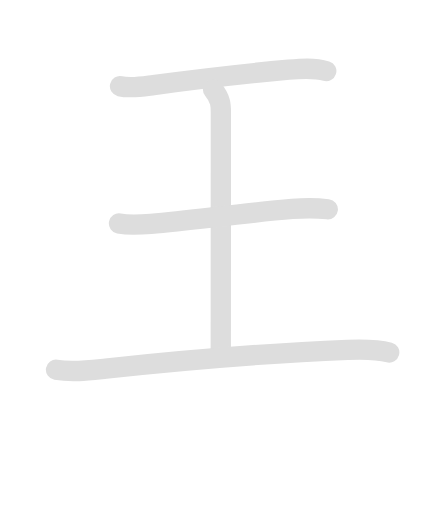
t = 0.00 s
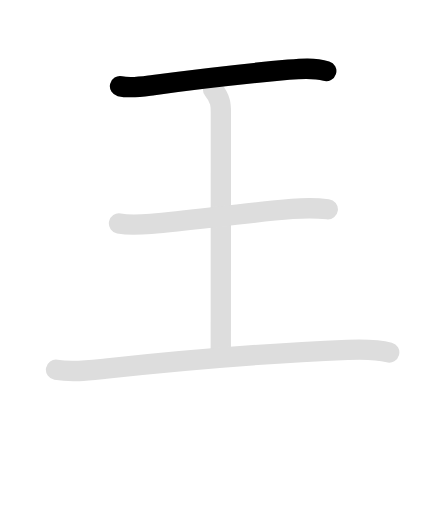
t = 1.30 s
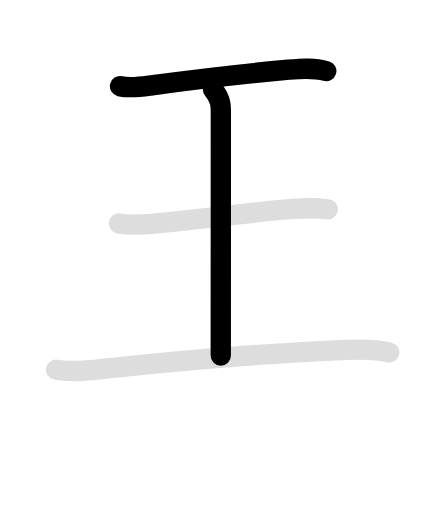
t = 2.25 s
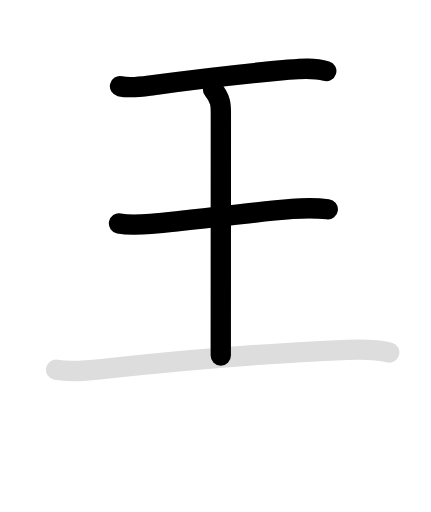
t = 3.70 s
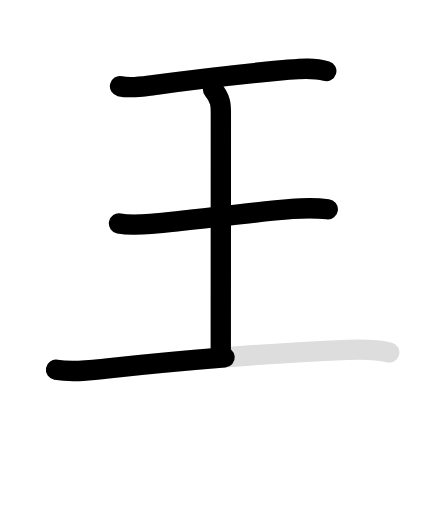
t = 4.60 s
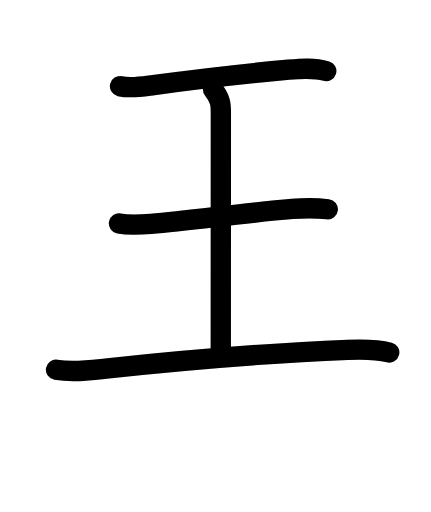
t = 5.90 s

The animated SVG that drew these frames (rendered in a browser with its animation timeline set to each time). Animation: 8 SMIL elements (animate=5,set=3); one cycle of 5.90 s, repeats indefinitely.

<svg id="kvg-0738b" class="kanjivg" viewBox="0 0 106 126" width="106" height="106" xmlns="http://www.w3.org/2000/svg" xmlns:xlink="http://www.w3.org/1999/xlink" xml:space="preserve" version="1.1" baseProfile="full"><defs><style type="text/css">path.black{fill:none;stroke:black;stroke-width:5;stroke-linecap:round;stroke-linejoin:round;}path.grey{fill:none;stroke:#ddd;stroke-width:5;stroke-linecap:round;stroke-linejoin:round;}path.stroke{fill:none;stroke:black;stroke-width:5;stroke-linecap:round;stroke-linejoin:round;}text{font-size:16px;font-family:Segoe UI Symbol,Cambria Math,DejaVu Sans,Symbola,Quivira,STIX,Code2000;-webkit-touch-callout:none;cursor:pointer;-webkit-user-select:none;-khtml-user-select:none;-moz-user-select:none;-ms-user-select:none;user-select: none;}text:hover{color:#777;}#reset{font-weight:bold;}</style><marker id="markerStart" markerWidth="8" markerHeight="8" style="overflow:visible;"><circle cx="0" cy="0" r="1.5" style="stroke:none;fill:red;fill-opacity:0.5;"/></marker><marker id="markerEnd" style="overflow:visible;"><circle cx="0" cy="0" r="0.8" style="stroke:none;fill:blue;fill-opacity:0.5;"><animate attributeName="opacity" from="1" to="0" dur="3s" repeatCount="indefinite" /></circle></marker></defs><path d="M29.5,21.22c2.7,0.62,5.55,0.08,8.24-0.28c10.59-1.42,22.63-2.81,33.26-3.79c3.01-0.27,6.3-0.55,9.25,0.35" class="grey" /><path d="M52.4,22c1.92,2.4,1.92,3.83,1.92,5.75c0,12.13-0.02,57.7-0.02,59.75" class="grey" /><path d="M29.25,55c2.62,0.49,5.24,0.3,7.87,0.08c10.32-0.87,22.57-2.65,34.75-3.65c2.95-0.24,5.81-0.27,8.76,0.07" class="grey" /><path d="M13.75,90.99c4.12,0.7,8.14,0.15,12.25-0.29c17.42-1.86,39.2-3.8,59.5-4.61c3.47-0.14,6.86-0.25,10.25,0.65" class="grey" /><path d="M29.5,21.22c2.7,0.62,5.55,0.08,8.24-0.28c10.59-1.42,22.63-2.81,33.26-3.79c3.01-0.27,6.3-0.55,9.25,0.35" class="stroke" stroke-dasharray="150"><animate attributeName="stroke-dashoffset" from="150" to="0" dur="1.8s" begin="0.0s" fill="freeze" /></path><path d="M52.4,22c1.92,2.4,1.92,3.83,1.92,5.75c0,12.13-0.02,57.7-0.02,59.75" class="stroke" stroke-dasharray="150"><set attributeName="opacity" to="0" dur="1.3s" /><animate attributeName="stroke-dashoffset" from="150" to="0" dur="1.8s" begin="1.3s" fill="freeze" /></path><path d="M29.25,55c2.62,0.49,5.24,0.3,7.87,0.08c10.32-0.87,22.57-2.65,34.75-3.65c2.95-0.24,5.81-0.27,8.76,0.07" class="stroke" stroke-dasharray="150"><set attributeName="opacity" to="0" dur="2.8s" /><animate attributeName="stroke-dashoffset" from="150" to="0" dur="1.8s" begin="2.8s" fill="freeze" /></path><path d="M13.75,90.99c4.12,0.7,8.14,0.15,12.25-0.29c17.42-1.86,39.2-3.8,59.5-4.61c3.47-0.14,6.86-0.25,10.25,0.65" class="stroke" stroke-dasharray="150"><set attributeName="opacity" to="0" dur="4.1s" /><animate attributeName="stroke-dashoffset" from="150" to="0" dur="1.8s" begin="4.1s" fill="freeze" /></path></svg>
